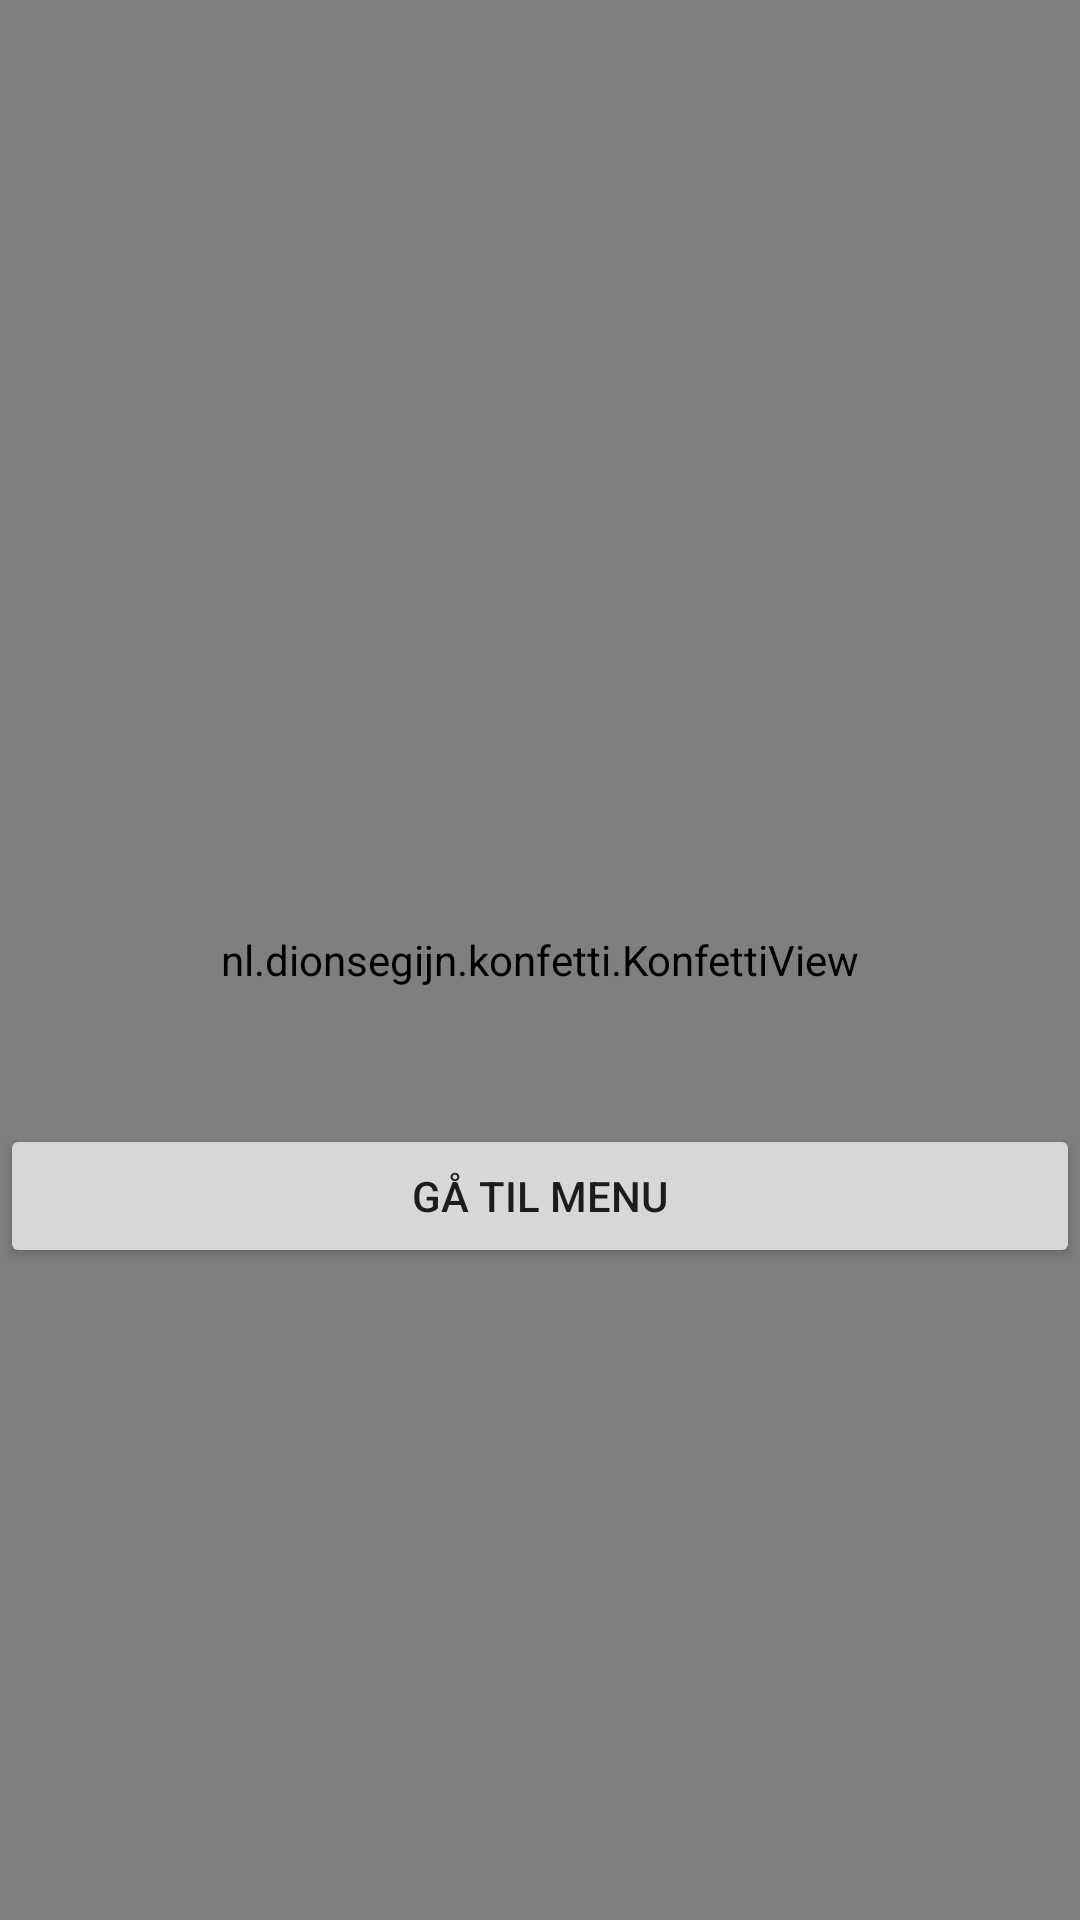

Produce the Android XML layout that renders to this screen, including the resource entries it uses.
<!-- AndroidManifest.xml: application theme Theme.S180076GalgelegMVP -->
<!-- res/layout/fragment_won.xml -->
<?xml version="1.0" encoding="utf-8"?>
<FrameLayout xmlns:android="http://schemas.android.com/apk/res/android"
    xmlns:tools="http://schemas.android.com/tools"
    android:layout_width="match_parent"
    android:layout_height="match_parent"
    tools:context=".playgame.WonFrag">

    <nl.dionsegijn.konfetti.KonfettiView
        android:id="@+id/viewKonfetti"
        android:layout_width="match_parent"
        android:layout_height="match_parent" />

    <LinearLayout
        android:layout_width="match_parent"
        android:layout_height="match_parent"
        android:orientation="vertical">

        <ImageView
            android:id="@+id/winnerImageView"
            android:layout_width="match_parent"
            android:layout_height="200dp"
            android:layout_marginTop="25dp" />

        <TextView
            android:id="@+id/winnerNameTextView"
            android:layout_width="match_parent"
            android:layout_height="wrap_content"
            android:layout_marginTop="30dp"
            android:textAlignment="center"
            android:textSize="24sp" />

        <TextView
            android:id="@+id/winnerStatTextView"
            android:layout_width="match_parent"
            android:layout_height="wrap_content"
            android:layout_marginTop="30dp"
            android:textAlignment="center"
            android:textSize="24sp" />

        <Button
            android:id="@+id/gotoMainMenu"
            android:layout_width="match_parent"
            android:layout_height="wrap_content"
            android:layout_marginTop="25dp"
            android:text="Gå til menu" />

    </LinearLayout>



</FrameLayout>
<!-- resources referenced by this layout -->
<resources>
  <style name="Theme.S180076GalgelegMVP" parent="Theme.MaterialComponents.DayNight.DarkActionBar">
          
          <item name="colorPrimary">@color/purple_500</item>
          <item name="colorPrimaryVariant">@color/purple_700</item>
          <item name="colorOnPrimary">@color/white</item>
          
          <item name="colorSecondary">@color/teal_200</item>
          <item name="colorSecondaryVariant">@color/teal_700</item>
          <item name="colorOnSecondary">@color/black</item>
          
          <item name="android:statusBarColor" tools:targetApi="l">?attr/colorPrimaryVariant</item>
          
      </style>
  <!-- not gathered from this repository: default colours our renderer supplied (Android Studio template values) -->
  <color name="purple_500">#FF6200EE</color>
  <color name="purple_700">#FF3700B3</color>
  <color name="teal_200">#FF03DAC5</color>
  <color name="teal_700">#FF018786</color>
  <color name="black">#FF000000</color>
  <color name="white">#FFFFFFFF</color>
</resources>
